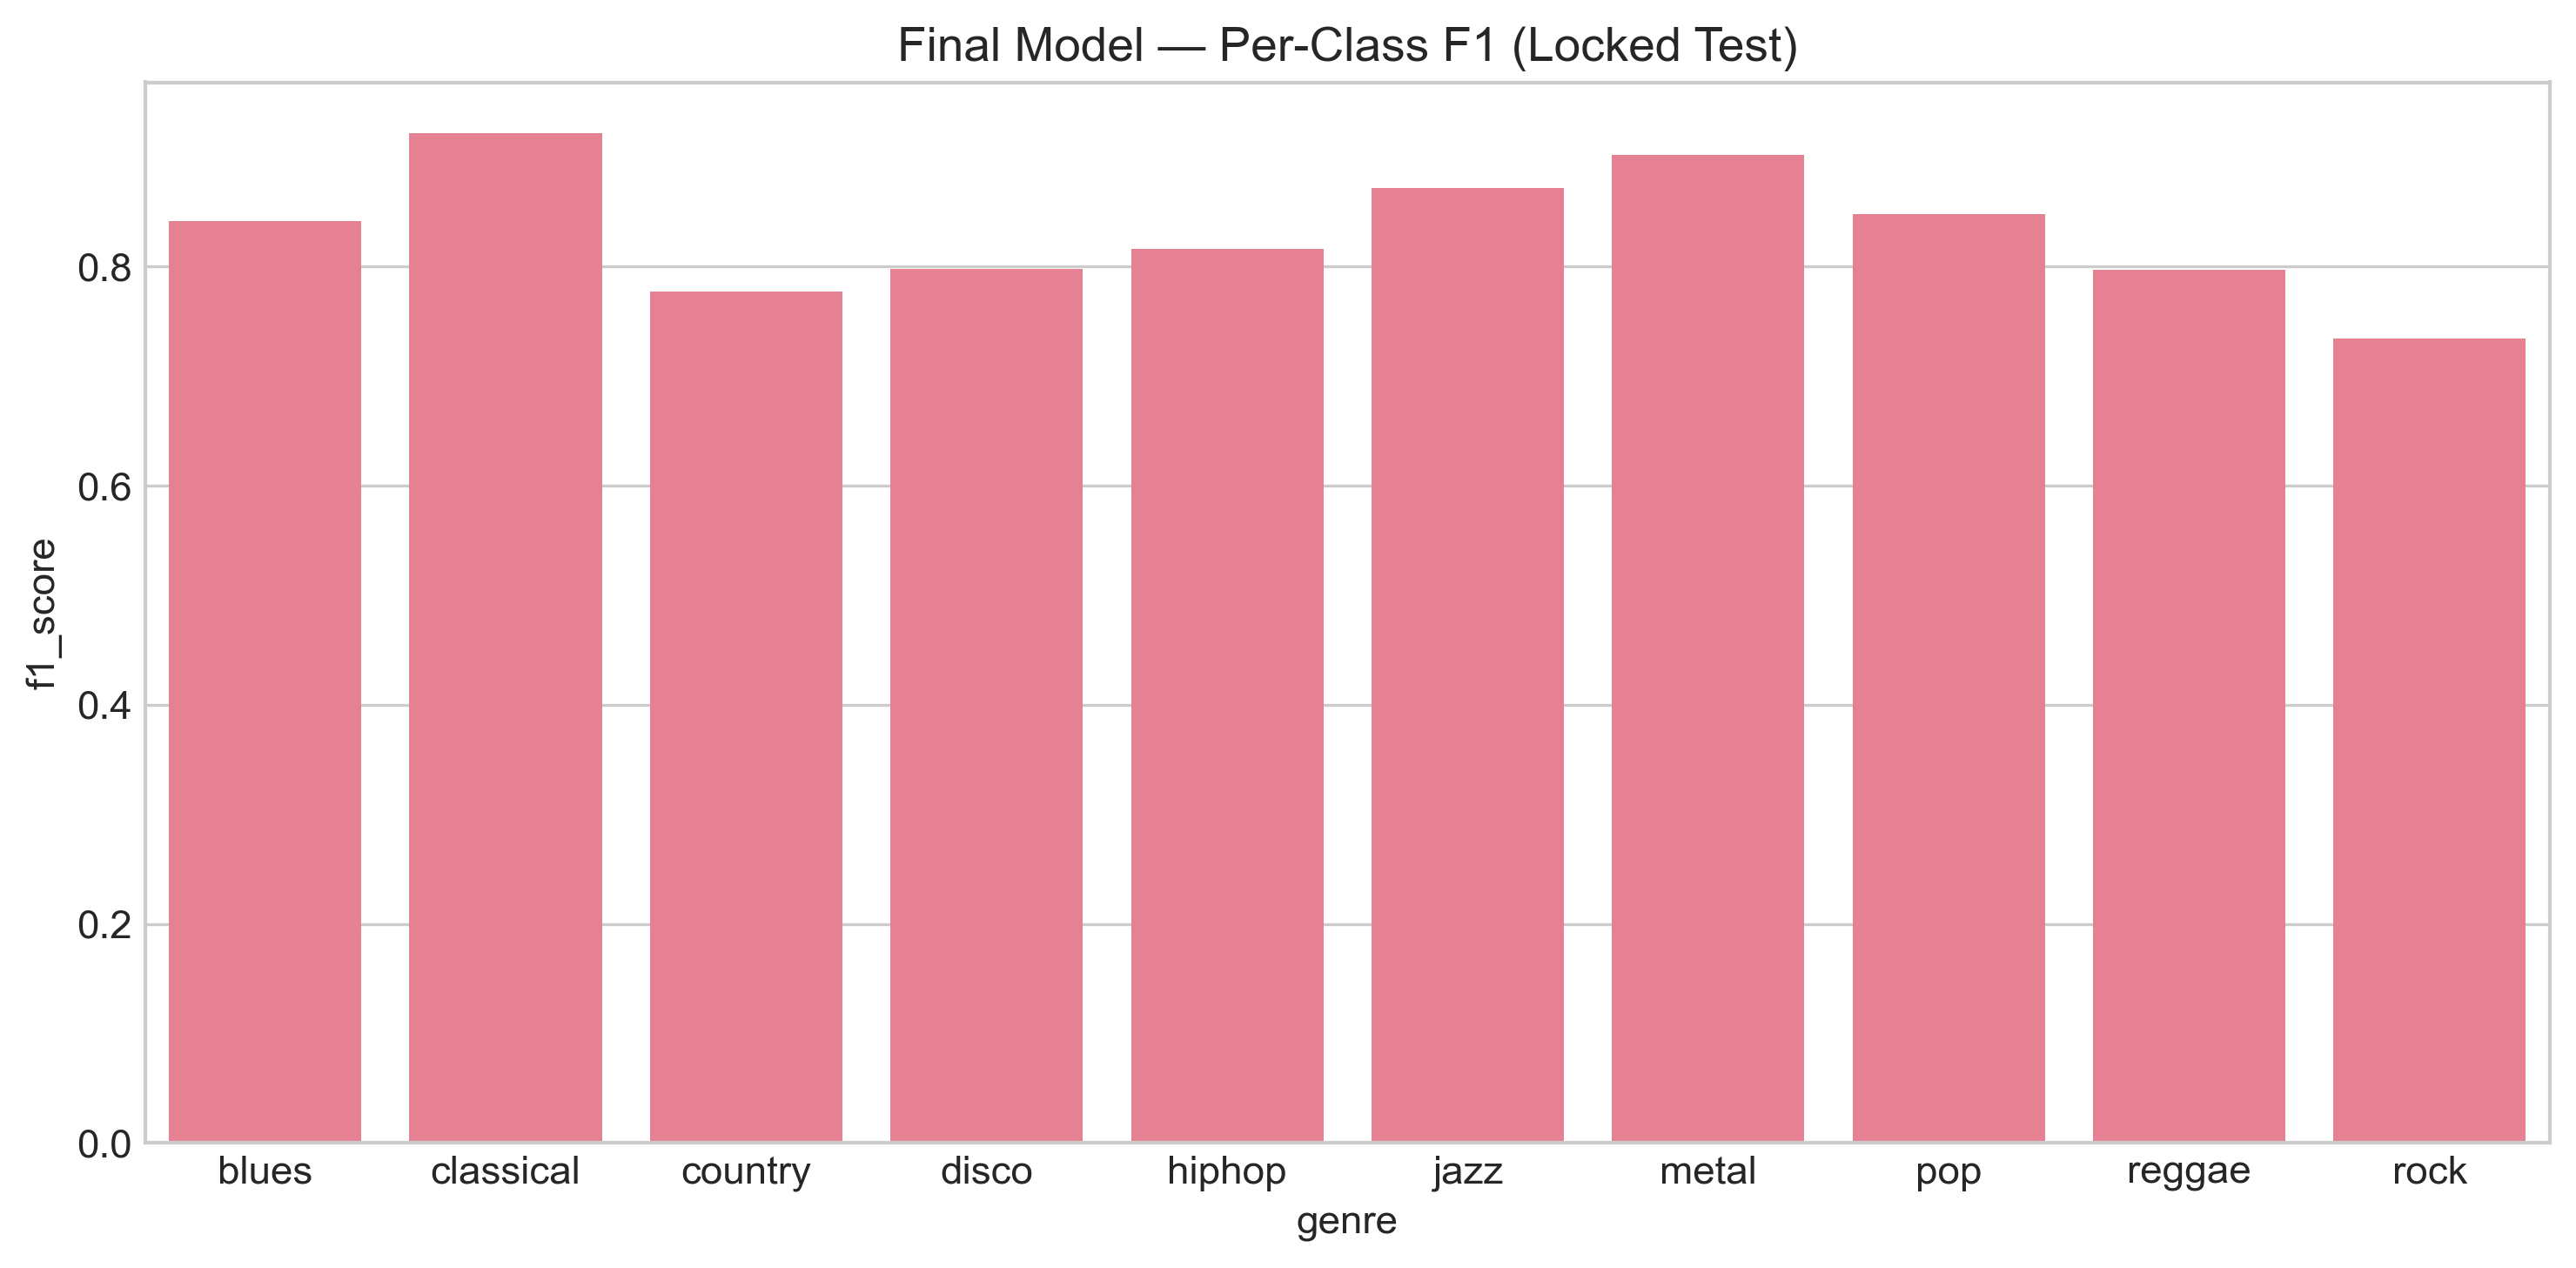

Data behind this chart, as committed beside it:
model_name, genre, f1_score
Tuned Neural Network, blues, 0.8413
Tuned Neural Network, classical, 0.9223
Tuned Neural Network, country, 0.7775
Tuned Neural Network, disco, 0.798
Tuned Neural Network, hiphop, 0.8165
Tuned Neural Network, jazz, 0.8717
Tuned Neural Network, metal, 0.9023
Tuned Neural Network, pop, 0.8482
Tuned Neural Network, reggae, 0.7971
Tuned Neural Network, rock, 0.7342
